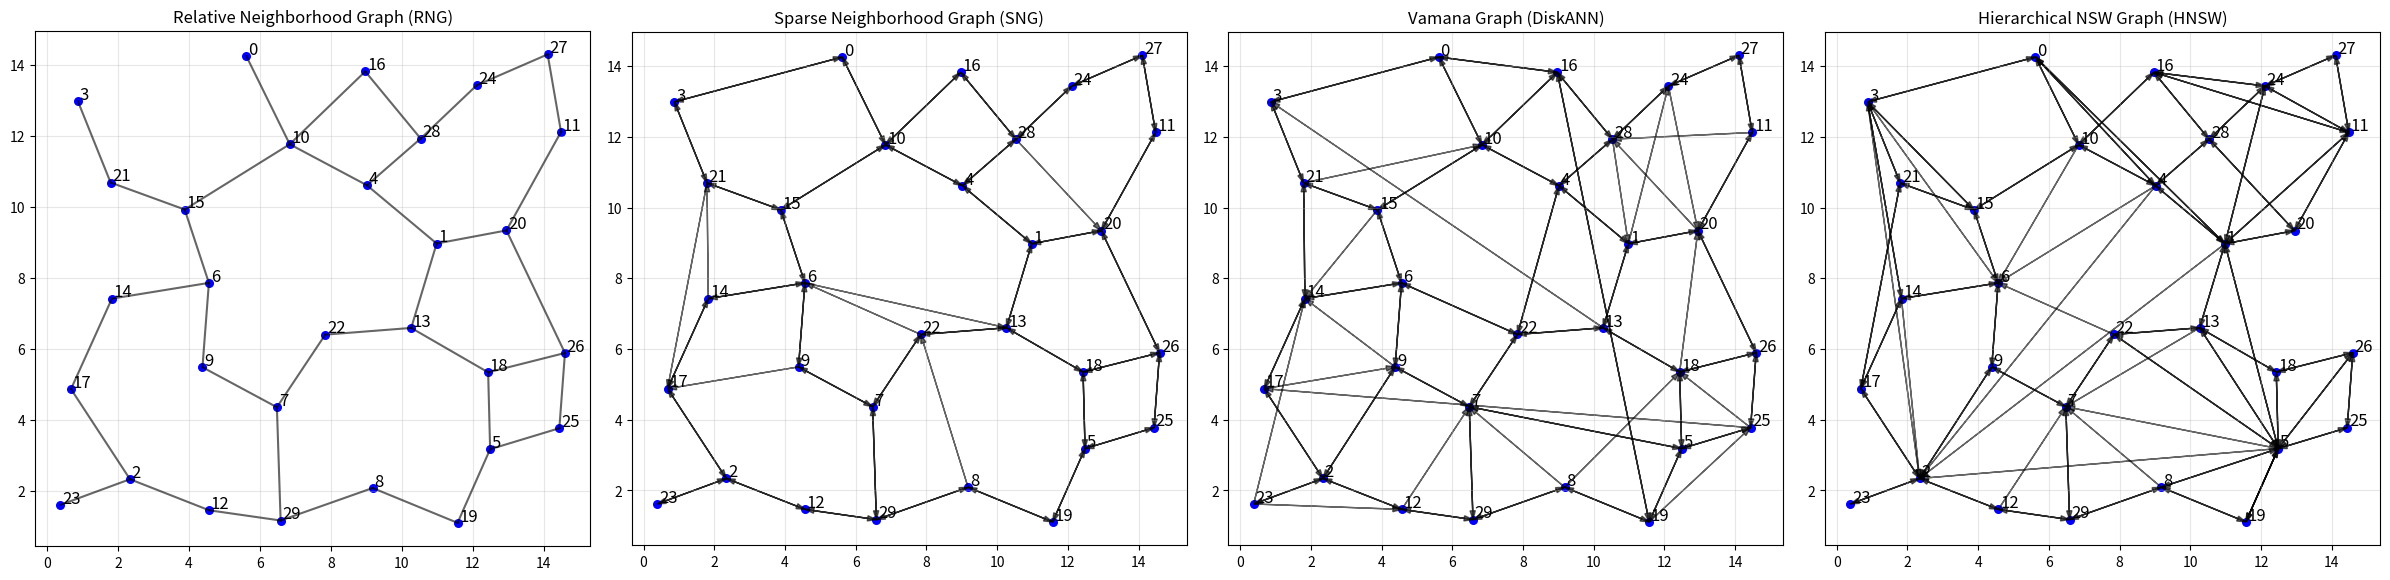

Source code (Python):
import numpy as np
import matplotlib.pyplot as plt
from scipy.spatial import distance
import heapq
import math
from collections import defaultdict


def compute_rng(points):
    """Compute the Relative Neighborhood Graph for a set of points."""
    n = len(points)
    edges = []

    # Compute all pairwise distances
    dist_matrix = distance.cdist(points, points)

    # For each pair of points
    for i in range(n):
        for j in range(i + 1, n):
            dist_ij = dist_matrix[i, j]

            # Check if this edge should be in RNG
            is_rng_edge = True

            # Check the "lune" condition for all other points
            for k in range(n):
                if k != i and k != j:
                    # If any point k is closer to both i and j than they are to each other
                    if dist_matrix[i, k] < dist_ij and dist_matrix[j, k] < dist_ij:
                        is_rng_edge = False
                        break

            if is_rng_edge:
                edges.append((i, j))

    return edges, dist_matrix


def compute_sng(points):
    """Compute the Sparse Neighborhood Graph (SNG) for a set of points."""
    n = len(points)
    directed_edges = []

    # Compute all pairwise distances
    dist_matrix = distance.cdist(points, points)

    # For each point p
    for i in range(n):
        # Initialize set S of remaining points
        S = list(range(n))
        S.remove(i)

        # While S is not empty
        while S:
            # Find closest remaining point to i
            min_dist = float("inf")
            closest_idx = -1

            for j in S:
                if dist_matrix[i, j] < min_dist:
                    min_dist = dist_matrix[i, j]
                    closest_idx = j

            # Add directed edge from i to closest_idx
            directed_edges.append((i, closest_idx))

            # Remove from S all points farther from i than from closest_idx
            S_new = []
            for j in S:
                if j == closest_idx:
                    continue  # Skip the point we just connected to
                if dist_matrix[i, j] <= dist_matrix[closest_idx, j]:
                    S_new.append(j)  # Keep points not pruned
            S = S_new

    return directed_edges, dist_matrix


def greedy_search(graph, dist_matrix, s, query_idx, k, L):
    """
    Implementation of Algorithm 1: GreedySearch from Vamana paper
    """
    # Initialize result set and visited set
    result_set = set([s])
    visited = set()

    while result_set - visited:
        # Find closest unvisited point in result_set to query
        p_star = min(result_set - visited, key=lambda p: dist_matrix[p, query_idx])

        # Update sets
        visited.add(p_star)
        result_set.update(graph[p_star])

        # Retain only closest L points
        if len(result_set) > L:
            result_set = set(
                sorted(result_set, key=lambda p: dist_matrix[p, query_idx])[:L]
            )

    # Return closest k points and all visited nodes
    closest_k = sorted(result_set, key=lambda p: dist_matrix[p, query_idx])[:k]
    return closest_k, visited


def robust_prune(graph, dist_matrix, p, candidates, alpha, R):
    """
    Implementation of Algorithm 2: RobustPrune from Vamana paper
    """
    # Combine existing neighbors with candidates and remove p itself
    V = set(candidates).union(set(graph[p])) - {p}

    # Reset out-neighbors of p
    new_neighbors = []

    # Main pruning loop
    while V and len(new_neighbors) < R:
        # Find closest point in V to p
        p_star = min(V, key=lambda p_prime: dist_matrix[p, p_prime])

        # Add to neighbors
        new_neighbors.append(p_star)
        V.remove(p_star)

        # Further pruning based on distance criterion
        V_copy = V.copy()
        for p_prime in V_copy:
            if alpha * dist_matrix[p_star, p_prime] <= dist_matrix[p, p_prime]:
                V.remove(p_prime)

    return new_neighbors


def compute_vamana(points, alpha=1.2, L=32, R=8):
    """
    Implementation of Algorithm 3: Vamana Indexing algorithm
    """
    n = len(points)
    dist_matrix = distance.cdist(points, points)

    # Initialize graph as R-regular random directed graph
    graph = [[] for _ in range(n)]
    for i in range(n):
        # Choose R random neighbors
        potential_neighbors = list(range(n))
        potential_neighbors.remove(i)
        if len(potential_neighbors) > R:
            neighbors = np.random.choice(potential_neighbors, R, replace=False)
            graph[i] = list(neighbors)
        else:
            graph[i] = potential_neighbors

    # Find medoid (closest to center of mass)
    center = np.mean(points, axis=0)
    s = min(range(n), key=lambda i: np.linalg.norm(points[i] - center))

    # Create random permutation
    sigma = np.random.permutation(n)

    # Build the graph incrementally
    for i in range(n):
        node = sigma[i]

        # Use greedy search to find candidates
        _, visited = greedy_search(graph, dist_matrix, s, node, 1, L)

        # Update out-neighbors of current node
        graph[node] = robust_prune(graph, dist_matrix, node, visited, alpha, R)

        # Update in-neighbors
        for j in graph[node]:
            if len(graph[j]) + 1 > R:
                # Too many neighbors, prune
                candidates = graph[j] + [node]
                graph[j] = robust_prune(graph, dist_matrix, j, candidates, alpha, R)
            else:
                # Add new in-neighbor
                if node not in graph[j]:
                    graph[j].append(node)

    # Convert to edge list for visualization
    edges = []
    for i in range(n):
        for j in graph[i]:
            edges.append((i, j))

    return edges, dist_matrix


def compute_hnsw(points, M=16, ef_construction=200, mL=None):
    """
    Implementation of Hierarchical Navigable Small World (HNSW) graph construction.

    Parameters:
    - points: array of data points
    - M: number of established connections per element per layer
    - ef_construction: size of the dynamic candidate list during construction
    - mL: normalization factor for level generation (defaults to 1/ln(M))

    Returns:
    - edges: list of directed edges in the graph
    - layer_info: dictionary mapping node index to its maximum layer
    """
    n = len(points)
    dist_matrix = distance.cdist(points, points)

    # Set default mL if not provided
    if mL is None:
        mL = 1.0 / np.log(M)

    # Maximum connections for ground layer (layer 0)
    Mmax0 = 2 * M
    # Maximum connections for other layers
    Mmax = M

    # Initialize graph: adjacency list for each layer
    # graph[layer][node] = list of neighbors
    graph = defaultdict(lambda: defaultdict(list))

    # Store max layer for each node
    max_layer = {}

    # Algorithm 1: INSERT function from the paper
    def insert_element(q_idx, element_level):
        # If this is the first element
        if not max_layer:
            max_layer[q_idx] = element_level
            return

        # Find entry point - start at max level
        ep = max(max_layer.items(), key=lambda x: x[1])[0]
        L = max_layer[ep]

        # Phase 1: Find neighbors on each level > element_level
        for lc in range(L, element_level, -1):
            # Search layer to find the closest element
            W = search_layer(q_idx, [ep], 1, lc)
            ep = W[0]

        # Phase 2: Insert element into each level <= element_level
        for lc in range(min(L, element_level), -1, -1):
            # Search layer to find ef_construction closest elements
            W = search_layer(q_idx, [ep], ef_construction, lc)

            # Select neighbors for the element using heuristic
            neighbors = select_neighbors_heuristic(q_idx, W, M, lc)

            # Add bidirectional connections
            for neighbor in neighbors:
                if neighbor not in graph[lc][q_idx]:
                    graph[lc][q_idx].append(neighbor)
                if q_idx not in graph[lc][neighbor]:
                    graph[lc][neighbor].append(q_idx)

                    # Check if we need to shrink connections
                    if lc == 0 and len(graph[lc][neighbor]) > Mmax0:
                        graph[lc][neighbor] = select_neighbors_heuristic(
                            neighbor, graph[lc][neighbor], Mmax0, lc
                        )
                    elif lc > 0 and len(graph[lc][neighbor]) > Mmax:
                        graph[lc][neighbor] = select_neighbors_heuristic(
                            neighbor, graph[lc][neighbor], Mmax, lc
                        )

            ep = W[0]  # Set enter point for the next layer

        # Update max layer
        max_layer[q_idx] = element_level

    # Algorithm 2: SEARCH-LAYER function from the paper
    def search_layer(q_idx, ep_idxs, ef, lc):
        visited = set(ep_idxs)
        candidates = [(dist_matrix[q_idx, e], e) for e in ep_idxs]
        heapq.heapify(candidates)

        # Use a min-heap for candidates and a max-heap for results
        results = [(-dist_matrix[q_idx, e], e) for e in ep_idxs]
        heapq.heapify(results)

        # Keep track of furthest distance in results
        if results:
            furthest_dist = -results[0][0]
        else:
            furthest_dist = float("inf")

        # Main search loop
        while candidates:
            _, current = heapq.heappop(candidates)

            # If we've checked all potentially closer elements
            if dist_matrix[q_idx, current] > furthest_dist and len(results) >= ef:
                break

            # Explore neighbors
            for neighbor in graph[lc][current]:
                if neighbor not in visited:
                    visited.add(neighbor)

                    dist_to_neighbor = dist_matrix[q_idx, neighbor]

                    # Add to candidates if potentially better
                    if dist_to_neighbor < furthest_dist or len(results) < ef:
                        heapq.heappush(candidates, (dist_to_neighbor, neighbor))
                        heapq.heappush(results, (-dist_to_neighbor, neighbor))

                        # Remove furthest if we have too many results
                        if len(results) > ef:
                            heapq.heappop(results)
                            furthest_dist = -results[0][0]

        # Return the closest ef elements
        return [item[1] for item in sorted(results, key=lambda x: -x[0])]

    # Algorithm 4: SELECT-NEIGHBORS-HEURISTIC from the paper
    def select_neighbors_heuristic(
        q_idx, candidates, M_target, lc, extend_candidates=False
    ):
        # Working queue of candidates
        W = list(candidates)
        result = []

        # Option to extend candidates by neighbors (rarely used)
        if extend_candidates:
            extended = set(W)
            for e in W:
                for neighbor in graph[lc][e]:
                    if neighbor not in extended:
                        extended.add(neighbor)
                        W.append(neighbor)

        # Sort candidates by distance to q
        W.sort(key=lambda x: dist_matrix[q_idx, x])

        # Select diverse neighbors
        while W and len(result) < M_target:
            candidate = W.pop(0)

            # Add candidate if it's closer to q than to any existing results
            should_add = True
            for existing in result:
                if dist_matrix[candidate, existing] < dist_matrix[q_idx, candidate]:
                    should_add = False
                    break

            if should_add:
                result.append(candidate)

        # If we don't have enough neighbors, add remaining closest ones
        if len(result) < M_target:
            W.sort(key=lambda x: dist_matrix[q_idx, x])
            while W and len(result) < M_target:
                result.append(W.pop(0))

        return result

    # Build the graph by inserting elements one by one
    for i in range(n):
        # Generate random level with exponential distribution
        element_level = int(-math.log(np.random.random()) * mL)
        insert_element(i, element_level)

    # Convert graph to edge list for visualization
    edges = []
    for layer in graph:
        for node in graph[layer]:
            for neighbor in graph[layer][node]:
                edges.append((node, neighbor))

    return edges, dist_matrix, max_layer


def plot_all_graphs(points, rng_edges, sng_edges, vamana_edges, hnsw_edges):
    """Plot the points with RNG, SNG, Vamana, and HNSW graphs side by side."""
    fig, (ax1, ax2, ax3, ax4) = plt.subplots(1, 4, figsize=(24, 6))

    # Plot RNG
    ax1.scatter(points[:, 0], points[:, 1], c="blue", s=30)
    for i, j in rng_edges:
        ax1.plot(
            [points[i, 0], points[j, 0]], [points[i, 1], points[j, 1]], "k-", alpha=0.6
        )
    for i, (x, y) in enumerate(points):
        ax1.text(x + 0.05, y + 0.05, str(i), fontsize=12)
    ax1.set_title("Relative Neighborhood Graph (RNG)")
    ax1.grid(True, alpha=0.3)
    ax1.set_aspect("equal")

    # Plot SNG
    ax2.scatter(points[:, 0], points[:, 1], c="blue", s=30)
    for i, j in sng_edges:
        # Draw directed edges with arrows
        ax2.arrow(
            points[i, 0],
            points[i, 1],
            points[j, 0] - points[i, 0],
            points[j, 1] - points[i, 1],
            head_width=0.15,
            head_length=0.25,
            fc="k",
            ec="k",
            alpha=0.6,
            length_includes_head=True,
        )
    for i, (x, y) in enumerate(points):
        ax2.text(x + 0.05, y + 0.05, str(i), fontsize=12)
    ax2.set_title("Sparse Neighborhood Graph (SNG)")
    ax2.grid(True, alpha=0.3)
    ax2.set_aspect("equal")

    # Plot Vamana
    ax3.scatter(points[:, 0], points[:, 1], c="blue", s=30)
    for i, j in vamana_edges:
        # Draw directed edges with arrows
        ax3.arrow(
            points[i, 0],
            points[i, 1],
            points[j, 0] - points[i, 0],
            points[j, 1] - points[i, 1],
            head_width=0.15,
            head_length=0.25,
            fc="k",
            ec="k",
            alpha=0.6,
            length_includes_head=True,
        )
    for i, (x, y) in enumerate(points):
        ax3.text(x + 0.05, y + 0.05, str(i), fontsize=12)
    ax3.set_title("Vamana Graph (DiskANN)")
    ax3.grid(True, alpha=0.3)
    ax3.set_aspect("equal")

    # Plot HNSW
    ax4.scatter(points[:, 0], points[:, 1], c="blue", s=30)
    for i, j in hnsw_edges:
        # Draw directed edges with arrows
        ax4.arrow(
            points[i, 0],
            points[i, 1],
            points[j, 0] - points[i, 0],
            points[j, 1] - points[i, 1],
            head_width=0.15,
            head_length=0.25,
            fc="k",
            ec="k",
            alpha=0.6,
            length_includes_head=True,
        )
    for i, (x, y) in enumerate(points):
        ax4.text(x + 0.05, y + 0.05, str(i), fontsize=12)
    ax4.set_title("Hierarchical NSW Graph (HNSW)")
    ax4.grid(True, alpha=0.3)
    ax4.set_aspect("equal")

    plt.tight_layout()
    plt.show()


def generate_separated_points(n_points, min_distance=1.5, max_range=15):
    points = []
    while len(points) < n_points:
        candidate = np.random.rand(2) * max_range  # Generate a new random point
        if all(np.linalg.norm(candidate - np.array(p)) > min_distance for p in points):
            points.append(
                candidate
            )  # Add point if it's far enough from existing points

    return np.array(points)


def main():
    # Generate random points
    np.random.seed(42)  # For reproducibility
    n_points = 30  # Using fewer points for clarity of visualization
    min_distance = 2  # Minimum allowed distance between points
    max_range = 15
    
    
    # Generate points
    print ("Generate points")
    points = generate_separated_points(n_points, min_distance, max_range)

    # Compute RNG
    print ("Compute RNG")
    rng_edges, _ = compute_rng(points)

    # Compute SNG
    print ("Compute SNG")
    sng_edges, _ = compute_sng(points)

    # Compute Vamana
    print ("Compute Vamana")
    vamana_edges, _ = compute_vamana(points, alpha=1.2, L=10, R=4)

    # Compute HNSW
    print ("Compute HNSW")
    hnsw_edges, _, _ = compute_hnsw(points, M=4, ef_construction=10)

    # Plot the result
    print ("Plot the result")
    plot_all_graphs(points, rng_edges, sng_edges, vamana_edges, hnsw_edges)

    print(f"RNG has {len(rng_edges)} undirected edges")
    print(f"SNG has {len(sng_edges)} directed edges")
    print(f"Vamana has {len(vamana_edges)} directed edges")
    print(f"HNSW has {len(hnsw_edges)} directed edges")


if __name__ == "__main__":
    main()
